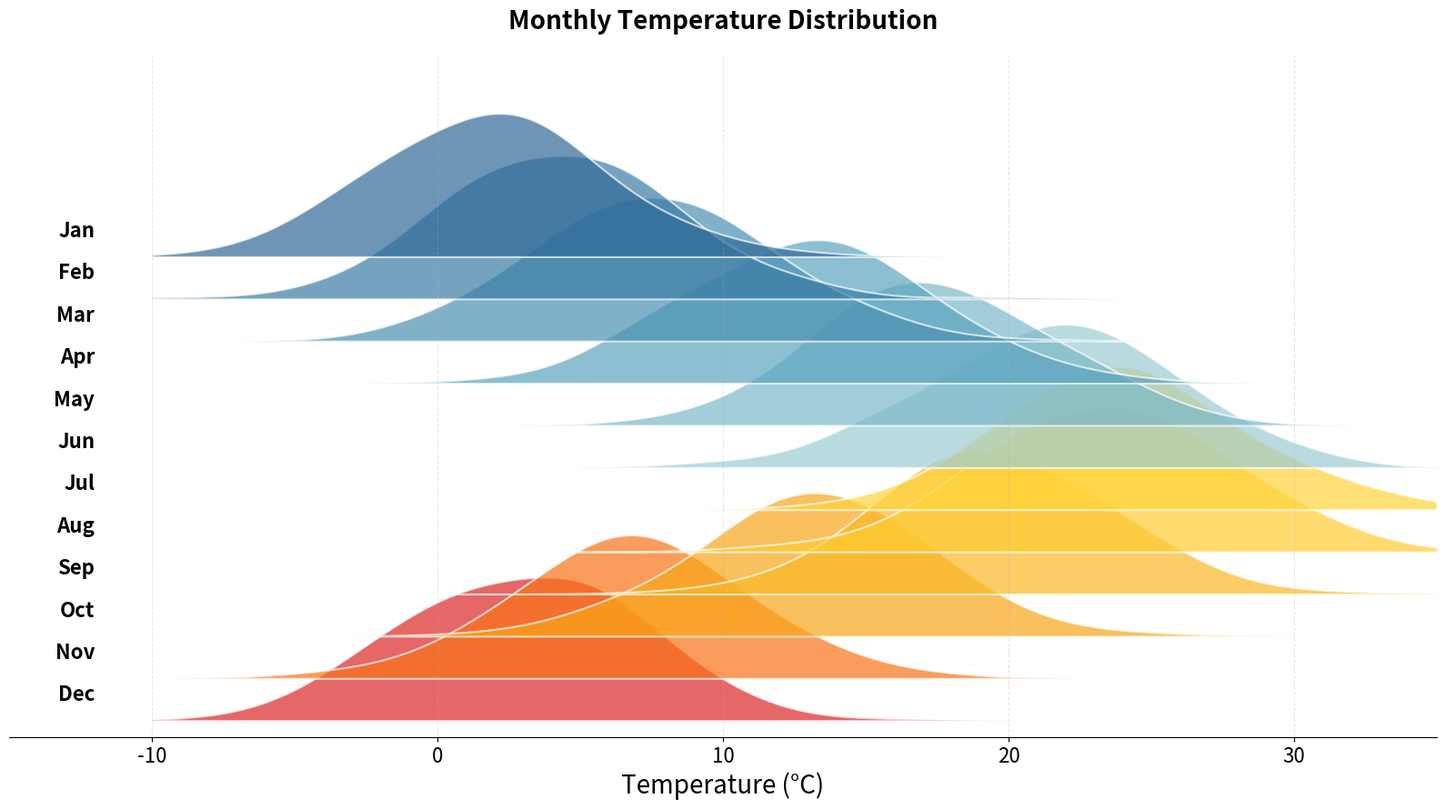

The matplotlib source for this figure:
"""
ridgeline-basic: Ridgeline Plot
Library: matplotlib
"""

import matplotlib.pyplot as plt
import numpy as np


# Data - Monthly temperature distributions
np.random.seed(42)
months = ["Jan", "Feb", "Mar", "Apr", "May", "Jun", "Jul", "Aug", "Sep", "Oct", "Nov", "Dec"]

# Generate temperature data with seasonal variation
temperature_data = []
base_temps = [2, 4, 8, 13, 17, 21, 24, 23, 19, 13, 7, 3]
for i in range(len(months)):
    temperature_data.append(np.random.normal(base_temps[i], 4, 200))

# Color palette - gradient from cool to warm
colors = [
    "#306998",
    "#3A7CA5",
    "#4A90B2",
    "#5BA4BF",
    "#7BB8C9",
    "#9CCCD3",
    "#FFD43B",
    "#FFCC33",
    "#F9B926",
    "#F9A619",
    "#F97316",
    "#DC2626",
]

# Create plot
fig, ax = plt.subplots(figsize=(16, 9))

# X-axis range for KDE
x_range = np.linspace(-10, 35, 500)

# KDE bandwidth (Silverman's rule-of-thumb)
bandwidth = 2.0

# Overlap factor and scale
overlap = 0.25
scale = 0.85

# Plot each distribution from top to bottom
for i, month in enumerate(reversed(months)):
    idx = len(months) - 1 - i
    data = temperature_data[idx]

    # Compute Gaussian KDE (inline, no scipy)
    n = len(data)
    density = np.zeros_like(x_range)
    for d in data:
        density += np.exp(-0.5 * ((x_range - d) / bandwidth) ** 2)
    density /= n * bandwidth * np.sqrt(2 * np.pi)

    # Normalize density
    density = density / density.max() * scale

    # Vertical offset
    offset = i * overlap

    # Plot filled density
    ax.fill_between(x_range, offset, density + offset, alpha=0.7, color=colors[idx], edgecolor="white", linewidth=1.5)

    # Add month label
    ax.text(-12, offset + 0.15, month, fontsize=16, fontweight="bold", va="center", ha="right")

# Styling
ax.set_xlabel("Temperature (°C)", fontsize=20)
ax.set_title("Monthly Temperature Distribution", fontsize=20, fontweight="bold", pad=20)

# Clean up axes
ax.set_xlim(-15, 35)
ax.set_ylim(-0.1, len(months) * overlap + scale + 0.1)
ax.spines["top"].set_visible(False)
ax.spines["right"].set_visible(False)
ax.spines["left"].set_visible(False)
ax.set_yticks([])
ax.tick_params(axis="x", labelsize=16)

# Add subtle grid on x-axis only
ax.xaxis.grid(True, alpha=0.3, linestyle="--")

plt.tight_layout()
plt.savefig("plot.png", dpi=300, bbox_inches="tight")
